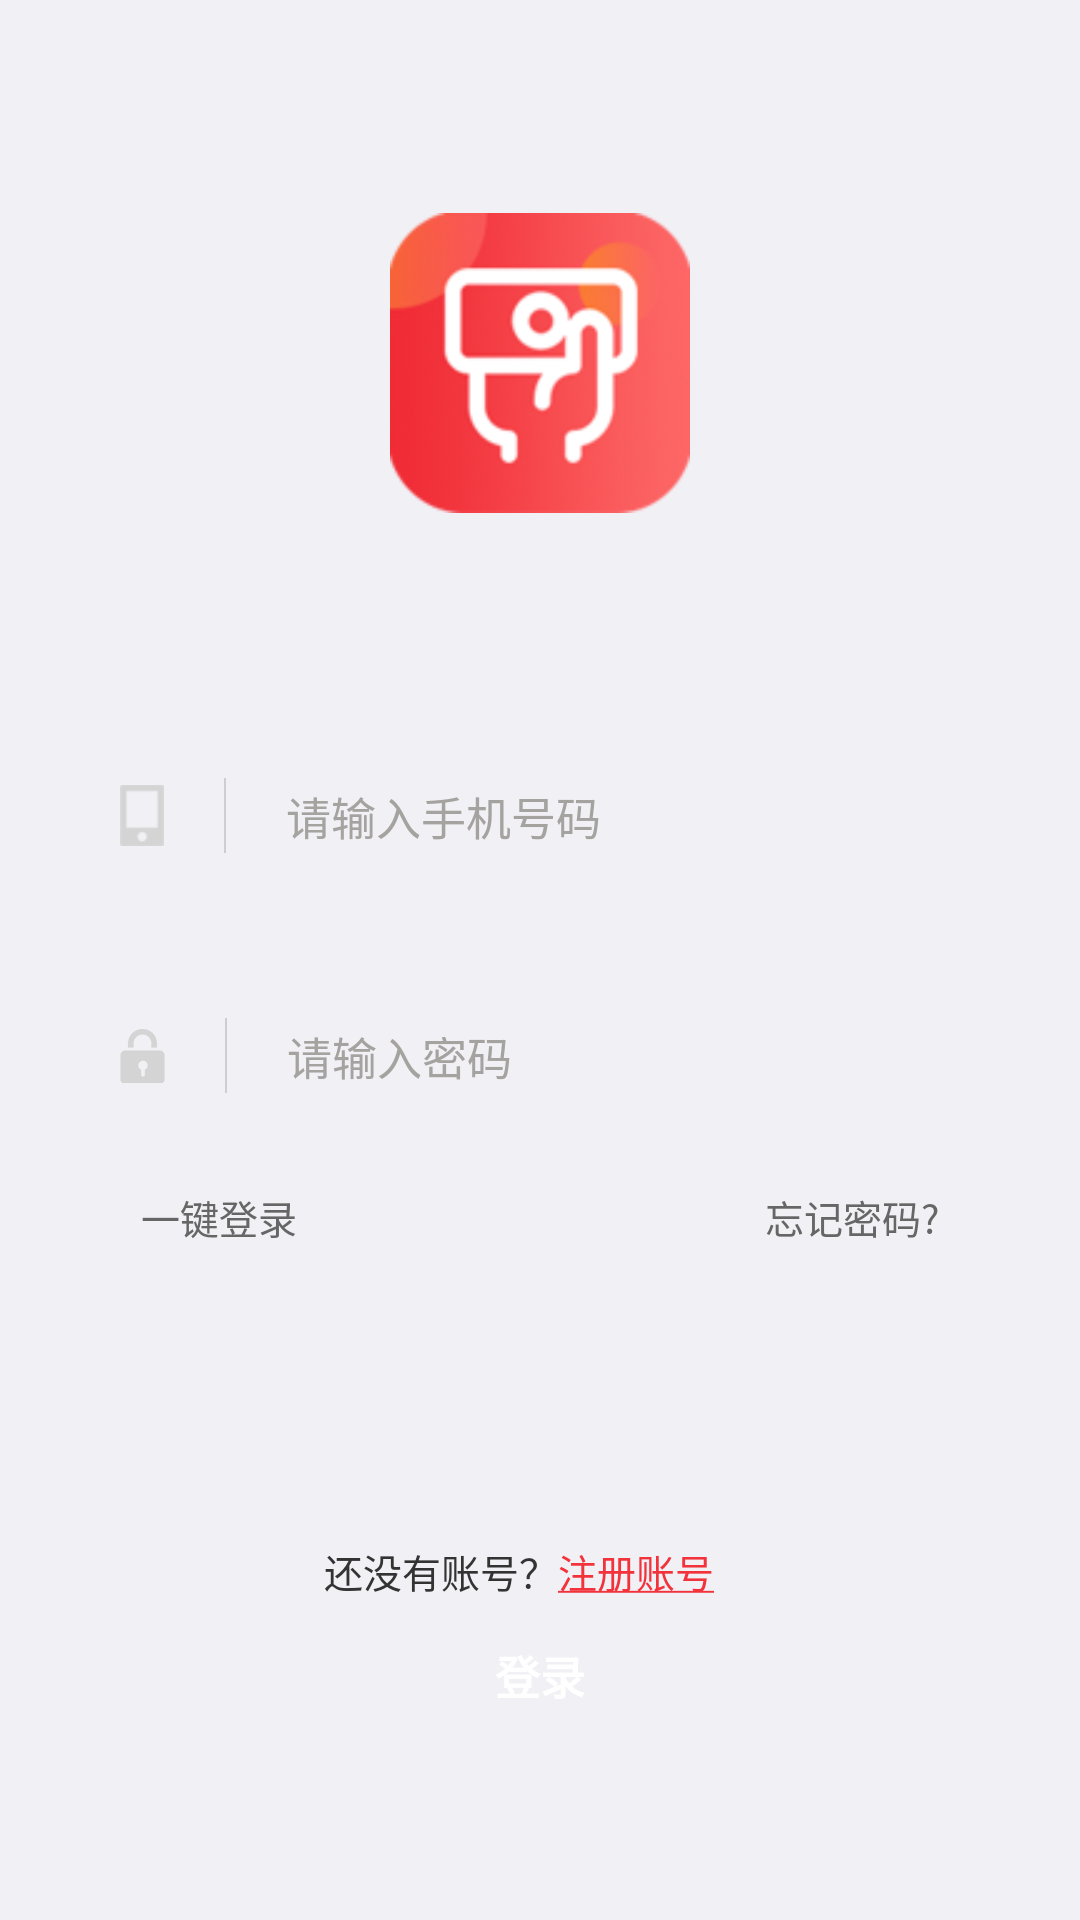

This screen was rendered from an Android layout file. Write that file and the resources it references.
<!-- AndroidManifest.xml: application theme AppTheme -->
<!-- res/layout/activity_login.xml -->
<?xml version="1.0" encoding="utf-8"?>
<android.support.constraint.ConstraintLayout xmlns:android="http://schemas.android.com/apk/res/android"
    android:layout_width="match_parent"
    android:layout_height="match_parent"
    android:background="@color/background">

    <ScrollView
        android:layout_width="match_parent"
        android:layout_height="match_parent"
        android:fillViewport="true"
        android:scrollbars="none">

        <LinearLayout
            android:layout_width="match_parent"
            android:layout_height="match_parent"
            android:fitsSystemWindows="true"
            android:gravity="center_vertical"
            android:orientation="vertical">

            <View
                android:layout_width="match_parent"
                android:layout_height="wrap_content"
                android:layout_weight="1" />

            <ImageView
                android:layout_width="100dp"
                android:layout_height="100dp"
                android:layout_gravity="center"
                android:src="@mipmap/ic_login_title" />

            <View
                android:layout_width="match_parent"
                android:layout_height="wrap_content"
                android:layout_weight="1" />


            <LinearLayout
                android:layout_width="match_parent"
                android:layout_height="60dp"
                android:background="@drawable/yuanjiao_5_baiseyinying"
                android:gravity="center_vertical"
                android:layout_marginLeft="20dp"
                android:layout_marginRight="20dp"
                android:orientation="horizontal">

                <ImageView
                    android:layout_width="wrap_content"
                    android:layout_height="wrap_content"
                    android:src="@mipmap/ic_login1"
                    android:layout_marginLeft="20dp"/>

                <View
                    android:layout_width="0.5dp"
                    android:layout_height="25dp"
                    android:layout_marginLeft="20dp"
                    android:background="@color/xian" />

                <EditText
                    android:id="@+id/editText1"
                    android:layout_width="match_parent"
                    android:layout_height="match_parent"
                    android:layout_marginLeft="20dp"
                    android:drawablePadding="90dp"
                    android:gravity="center_vertical"
                    android:hint="@string/login_h1"
                    android:background="@color/transparent"
                    android:inputType="phone"
                    android:paddingRight="14dp"
                    android:singleLine="true"
                    android:textColor="@color/black1"
                    android:textColorHint="@color/black3"
                    android:textSize="15sp" />

            </LinearLayout>

            <LinearLayout
                android:layout_width="match_parent"
                android:layout_height="60dp"
                android:background="@drawable/yuanjiao_5_baiseyinying"
                android:gravity="center_vertical"
                android:layout_marginLeft="20dp"
                android:layout_marginTop="20dp"
                android:layout_marginRight="20dp"
                android:orientation="horizontal">

                <ImageView
                    android:layout_width="wrap_content"
                    android:layout_height="wrap_content"
                    android:src="@mipmap/ic_login2"
                    android:layout_marginLeft="20dp"/>

                <View
                    android:layout_width="0.5dp"
                    android:layout_height="25dp"
                    android:layout_marginLeft="20dp"
                    android:background="@color/xian" />

                <EditText
                    android:id="@+id/editText2"
                    android:layout_width="match_parent"
                    android:layout_height="match_parent"
                    android:layout_marginLeft="20dp"
                    android:drawablePadding="90dp"
                    android:gravity="center_vertical"
                    android:hint="@string/login_h2"
                    android:background="@color/transparent"
                    android:inputType="textPassword"
                    android:paddingRight="14dp"
                    android:singleLine="true"
                    android:textColor="@color/black1"
                    android:textColorHint="@color/black3"
                    android:textSize="15sp" />

            </LinearLayout>
            <LinearLayout
                android:layout_width="match_parent"
                android:layout_height="wrap_content"
                android:orientation="horizontal">
                <TextView
                    android:id="@+id/textView4"
                    android:layout_width="wrap_content"
                    android:layout_height="wrap_content"
                    android:layout_gravity="right"
                    android:layout_marginLeft="33dp"
                    android:onClick="onClick"
                    android:padding="14dp"
                    android:text="一键登录"
                    android:textColor="@color/black2"
                    android:textSize="13sp" />
                <View
                    android:layout_width="0dp"
                    android:layout_height="0dp"
                    android:layout_weight="1"/>
                <TextView
                    android:id="@+id/textView1"
                    android:layout_width="wrap_content"
                    android:layout_height="wrap_content"
                    android:layout_gravity="right"
                    android:layout_marginRight="33dp"
                    android:onClick="onClick"
                    android:padding="14dp"
                    android:text="@string/login_h4"
                    android:textColor="@color/black2"
                    android:textSize="13sp" />
            </LinearLayout>



            <View
                android:layout_width="match_parent"
                android:layout_height="wrap_content"
                android:layout_weight="1" />

            <LinearLayout
                android:layout_width="match_parent"
                android:layout_height="wrap_content"
                android:gravity="center"
                android:orientation="horizontal">

                <TextView
                    android:layout_width="wrap_content"
                    android:layout_height="wrap_content"
                    android:onClick="onClick"
                    android:paddingBottom="14dp"
                    android:paddingTop="14dp"
                    android:text="@string/login_h14"
                    android:textColor="@color/black1"
                    android:textSize="13sp" />

                <TextView
                    android:id="@+id/textView2"
                    android:layout_width="wrap_content"
                    android:layout_height="wrap_content"
                    android:onClick="onClick"
                    android:paddingBottom="14dp"
                    android:paddingRight="14dp"
                    android:paddingTop="14dp"
                    android:text="@string/login_h3"
                    android:textColor="@color/red"
                    android:textSize="13sp" />

            </LinearLayout>

            <TextView
                android:id="@+id/textView3"
                android:layout_width="wrap_content"
                android:layout_height="wrap_content"
                android:layout_gravity="center_horizontal"
                android:background="@drawable/btn_img_login"
                android:gravity="center"
                android:onClick="onClick"
                android:text="@string/login_h5"
                android:textStyle="bold"
                android:textColor="@color/white"
                android:textSize="15sp" />


            <View
                android:layout_width="match_parent"
                android:layout_height="wrap_content"
                android:layout_weight="1" />
        </LinearLayout>

    </ScrollView>
</android.support.constraint.ConstraintLayout>
<!-- resources referenced by this layout -->
<resources>
  <color name="background">#F1F0F5</color>
  <color name="black1">#333333</color>
  <color name="black2">#666666</color>
  <color name="black3">#A4A3A0</color>
  <color name="red">#F2333B</color>
  <color name="transparent">#00000000</color>
  <color name="white">#FFFFFF</color>
  <color name="xian">#80ACACAD</color>
  <!-- mipmap ic_login1: png bitmap (mipmap-xxhdpi, 1571 bytes) -->
  <!-- mipmap ic_login2: png bitmap (mipmap-xxhdpi, 2274 bytes) -->
  <!-- mipmap ic_login_title: png bitmap (mipmap-xxhdpi, 15030 bytes) -->
  <string name="login_h1">请输入手机号码</string>
  <string name="login_h14">还没有账号？</string>
  <string name="login_h2">请输入密码</string>
  <string name="login_h3"><u>注册账号</u></string>
  <string name="login_h4">忘记密码?</string>
  <string name="login_h5">登录</string>
  <style name="AppTheme" parent="Theme.AppCompat.Light.NoActionBar">
          
          <item name="colorPrimary">@color/colorPrimary</item>
          <item name="colorPrimaryDark">@color/colorPrimaryDark</item>
          <item name="colorAccent">@color/colorAccent</item>
  
          
          <item name="android:windowIsTranslucent">true</item>
          
          
  
          <item name="android:textColor">@color/default_text</item>
          <item name="android:textSize">15.0sp</item>
          <item name="android:typeface">normal</item>
          
      </style>
  <color name="colorPrimary">#FB383B</color>
  <color name="colorPrimaryDark">#FB383B</color>
  <color name="colorAccent">#FB383B</color>
  <color name="default_text">#333333</color>
</resources>
